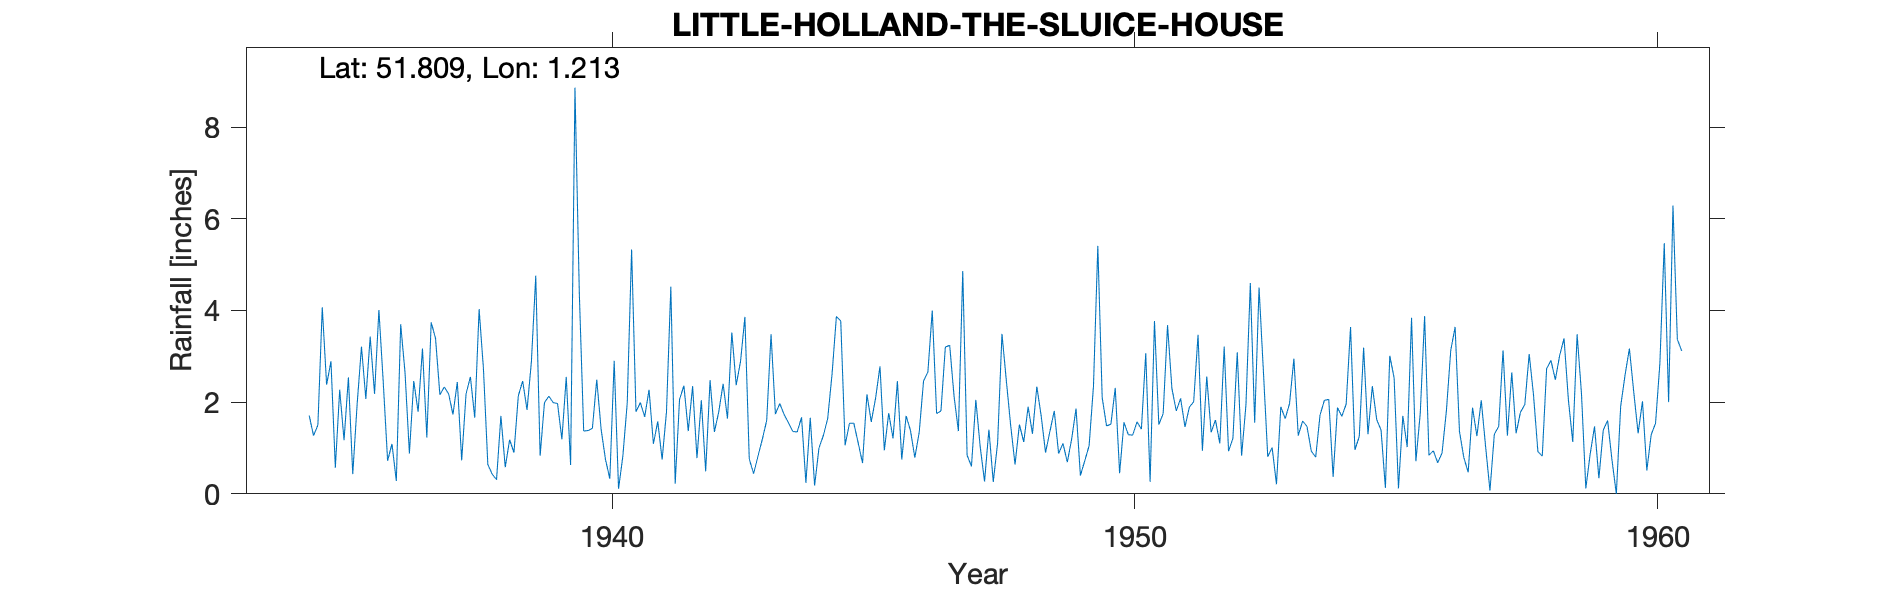

Data behind this chart, as committed beside it:
LITTLE-HOLLAND-THE-SLUICE-HOUSE, , , , , , , , , , , , , , , , , , , , , , , 
Grid ref, TM216172, Long, 1.213, Lat, 51.81, Elevation, 14, ft, , , , , , , , , , , , , , , 
Station no, 1313/5, , , , , , , , , , , , , , , , , , , , , , 
, 1931, 1932, 1933, 1934, 1935, 1936, 1937, 1938, 1939, 1940, 1941, 1942, 1943, 1944, 1945, 1946, 1947, 1948, 1949, 1950, 1951, 1952, 1953
January, , , , , 2.38, 4.01, 3.74, 2.72, 4.76, 1.38, 1.99, 2.35, 3.86, 1.35, 1.54, 0.75, 2.13, 2.47, 0.88, 1.52, 1.75, 1.61, 0.81
February, , , , , 2.89, 2.43, 3.39, 0.64, 0.83, 1.43, 1.68, 0.78, 0.76, 1.67, 1.54, 1.7, 1.37, 1.49, 1.1, 2.31, 3.68, 1.1, 1.01
March, , , , , 0.57, 0.72, 2.16, 0.43, 1.99, 2.49, 2.27, 2.04, 0.44, 0.24, 1.11, 1.38, 4.86, 0.64, 0.69, 0.45, 2.3, 3.21, 0.21
April, , , , , 2.27, 1.09, 2.33, 0.31, 2.13, 1.41, 1.09, 0.49, 0.82, 1.66, 0.67, 0.79, 0.84, 1.51, 1.2, 1.56, 1.81, 0.93, 1.9
May, , , , , 1.17, 0.28, 2.18, 1.7, 1.99, 0.75, 1.58, 2.48, 1.19, 0.18, 2.17, 1.34, 0.6, 1.13, 1.86, 1.29, 2.08, 1.21, 1.64
June, , , , , 2.54, 3.7, 1.73, 0.58, 1.97, 0.33, 0.75, 1.35, 1.6, 1, 1.57, 2.46, 2.05, 1.9, 0.4, 1.28, 1.46, 3.09, 1.97
July, , , , , 0.43, 2.64, 2.44, 1.18, 1.19, 2.9, 1.78, 1.79, 3.48, 1.27, 2.09, 2.66, 1.03, 1.31, 0.72, 1.57, 1.89, 0.83, 2.95
August, , , , , 1.95, 0.88, 0.73, 0.9, 2.55, 0.11, 4.52, 2.4, 1.74, 1.64, 2.78, 4, 0.27, 2.34, 1.05, 1.41, 2.01, 1.95, 1.27
September, , , , 1.71, 3.21, 2.46, 2.18, 2.14, 0.63, 0.83, 0.22, 1.64, 1.97, 2.61, 0.95, 1.75, 1.4, 1.7, 2.35, 3.07, 3.47, 4.6, 1.59
October, , , , 1.27, 2.07, 1.79, 2.55, 2.46, 8.86, 1.99, 2.06, 3.52, 1.73, 3.87, 1.76, 1.81, 0.26, 0.9, 5.41, 0.26, 0.94, 1.55, 1.47
November, , , , 1.5, 3.43, 3.17, 1.66, 1.83, 4.37, 5.33, 2.36, 2.37, 1.55, 3.77, 1.21, 3.2, 1.11, 1.36, 2.1, 3.77, 2.56, 4.5, 0.93
December, , , , 4.07, 2.18, 1.23, 4.03, 2.88, 1.37, 1.79, 1.37, 2.89, 1.36, 1.06, 2.46, 3.24, 3.49, 1.81, 1.48, 1.51, 1.34, 2.67, 0.8
Total, , , , , 25.09, 24.4, 29.12, 17.77, 32.64, 20.74, 21.67, 24.1, 20.5, 20.32, 19.85, 25.08, 19.41, 18.56, 19.24, 20, 25.29, 27.25, 16.55
